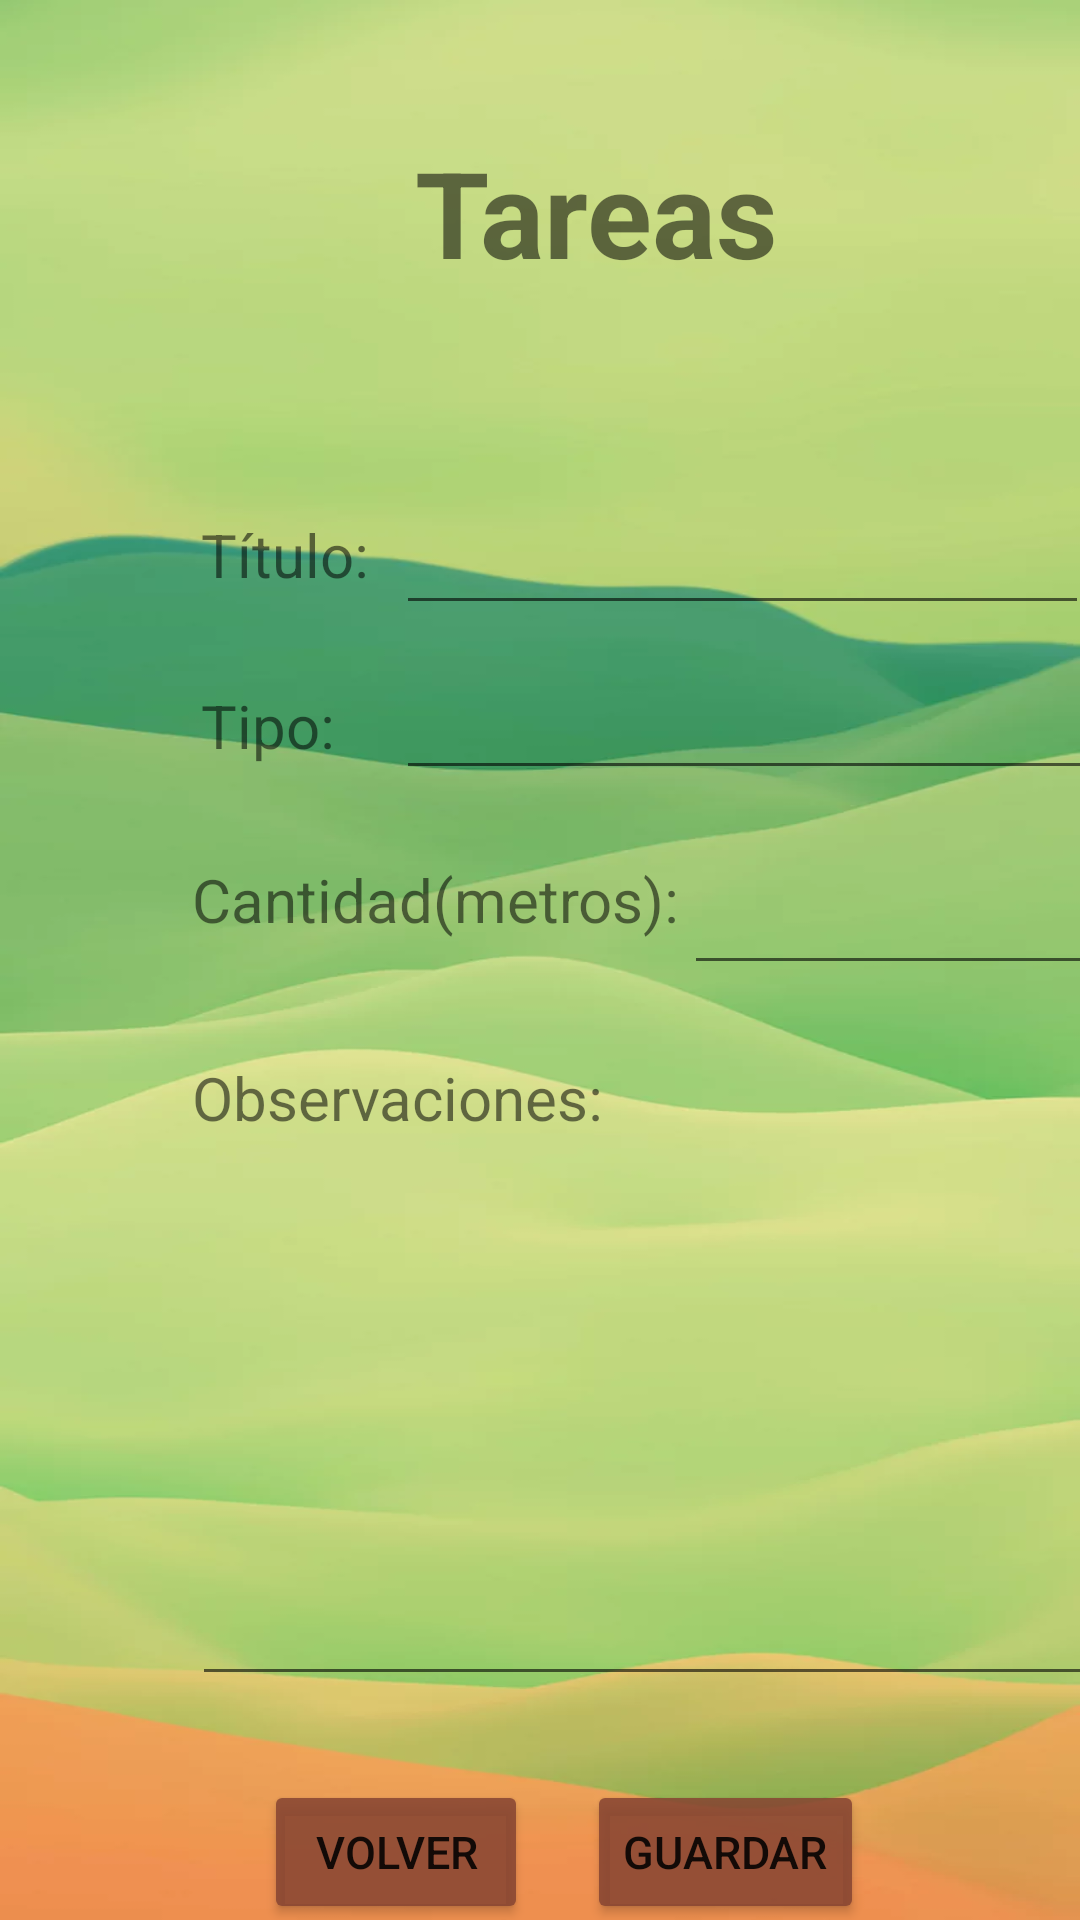

This screen was rendered from an Android layout file. Write that file and the resources it references.
<!-- AndroidManifest.xml: application theme Theme.VinedoDBSQLite -->
<!-- res/layout/activity_tareas_info.xml -->
<?xml version="1.0" encoding="utf-8"?>
<androidx.constraintlayout.widget.ConstraintLayout xmlns:android="http://schemas.android.com/apk/res/android"
    xmlns:app="http://schemas.android.com/apk/res-auto"
    xmlns:tools="http://schemas.android.com/tools"
    android:layout_width="match_parent"
    android:layout_height="match_parent"
    android:background="@drawable/smooth"
    tools:context=".MainActivity">

    <TextView
        android:id="@+id/titulo"
        android:layout_width="wrap_content"
        android:layout_height="wrap_content"
        android:layout_marginStart="30dp"
        android:layout_marginTop="44dp"
        android:layout_marginEnd="30dp"
        android:text="Tareas"
        android:textSize="40dp"
        android:textStyle="bold"
        android:translationX="50dp"
        app:layout_constraintEnd_toEndOf="parent"
        app:layout_constraintHorizontal_bias="0.326"
        app:layout_constraintStart_toStartOf="parent"
        app:layout_constraintTop_toTopOf="parent" />

    <TextView
        android:id="@+id/tvtit"
        android:layout_width="wrap_content"
        android:layout_height="wrap_content"
        android:layout_marginStart="67dp"
        android:layout_marginTop="74dp"
        android:text="Título:"
        android:textSize="20dp"
        app:layout_constraintStart_toStartOf="parent"
        app:layout_constraintTop_toBottomOf="@+id/titulo" />

    <EditText
        android:id="@+id/titular"
        android:layout_width="231dp"
        android:layout_height="43dp"
        android:layout_marginStart="132dp"
        android:layout_marginTop="68dp"
        app:layout_constraintStart_toStartOf="parent"
        app:layout_constraintTop_toBottomOf="@+id/titulo" />

    <TextView
        android:id="@+id/tvvaried"
        android:layout_width="wrap_content"
        android:layout_height="wrap_content"
        android:layout_marginStart="67dp"
        android:layout_marginTop="20dp"
        android:text="Tipo:"
        android:textSize="20dp"
        app:layout_constraintStart_toStartOf="parent"
        app:layout_constraintTop_toBottomOf="@+id/titular" />

    <EditText
        android:id="@+id/tipo"
        android:layout_width="233dp"
        android:layout_height="51dp"
        android:layout_marginStart="132dp"
        android:layout_marginTop="4dp"
        android:textSize="20dp"
        app:layout_constraintStart_toStartOf="parent"
        app:layout_constraintTop_toBottomOf="@+id/titular" />

    <TextView
        android:id="@+id/tvncepas"
        android:layout_width="wrap_content"
        android:layout_height="wrap_content"
        android:layout_marginStart="64dp"
        android:layout_marginTop="23dp"
        android:text="Cantidad(metros):"
        android:textSize="20dp"
        app:layout_constraintStart_toStartOf="parent"
        app:layout_constraintTop_toBottomOf="@+id/tipo" />

    <EditText
        android:id="@+id/cantidad"
        android:layout_width="152dp"
        android:layout_height="45dp"
        android:layout_marginStart="228dp"
        android:layout_marginTop="20dp"
        android:textSize="20dp"
        app:layout_constraintStart_toStartOf="parent"
        app:layout_constraintTop_toBottomOf="@+id/tipo" />

    <TextView
        android:id="@+id/tvextens"
        android:layout_width="wrap_content"
        android:layout_height="wrap_content"
        android:layout_marginStart="64dp"
        android:layout_marginTop="24dp"
        android:text="Observaciones:"
        android:textSize="20dp"
        app:layout_constraintStart_toStartOf="parent"
        app:layout_constraintTop_toBottomOf="@+id/cantidad" />

    <EditText
        android:id="@+id/observaciones"
        android:layout_width="307dp"
        android:layout_height="186dp"
        android:layout_marginStart="64dp"
        android:inputType="textMultiLine"
        android:lines="4"
        android:maxLines="10"
        android:minLines="1"
        android:scrollbars="vertical"
        android:textSize="20dp"
        app:layout_constraintStart_toStartOf="parent"
        app:layout_constraintTop_toBottomOf="@+id/tvextens" />

    <Button
        android:id="@+id/updateTareas"
        android:layout_width="wrap_content"
        android:layout_height="wrap_content"
        android:layout_marginTop="28dp"
        android:layout_marginEnd="72dp"
        android:backgroundTint="#DC874532"
        android:onClick="onClick"
        android:text="Guardar"
        android:textSize="15dp"
        app:layout_constraintEnd_toEndOf="parent"
        app:layout_constraintTop_toBottomOf="@+id/observaciones" />

    <Button
        android:id="@+id/cancel"
        android:layout_width="wrap_content"
        android:layout_height="wrap_content"
        android:layout_marginStart="88dp"
        android:layout_marginTop="28dp"
        android:backgroundTint="#DC874532"
        android:onClick="onClick"
        android:text="Volver"
        android:textSize="15dp"
        app:layout_constraintStart_toStartOf="parent"
        app:layout_constraintTop_toBottomOf="@+id/observaciones" />

</androidx.constraintlayout.widget.ConstraintLayout>
<!-- resources referenced by this layout -->
<resources>
  <!-- drawable smooth: webp bitmap (drawable, 16122 bytes) -->
  <style name="Theme.VinedoDBSQLite" parent="Theme.MaterialComponents.DayNight.DarkActionBar">
          
          <item name="colorPrimary">@color/purple_500</item>
          <item name="colorPrimaryVariant">@color/purple_700</item>
          <item name="colorOnPrimary">@color/white</item>
          
          <item name="colorSecondary">@color/teal_200</item>
          <item name="colorSecondaryVariant">@color/teal_700</item>
          <item name="colorOnSecondary">@color/black</item>
          
          <item name="android:statusBarColor" tools:targetApi="l">?attr/colorPrimaryVariant</item>
          
      </style>
  <color name="purple_500">#FF6200EE</color>
  <color name="purple_700">#FF3700B3</color>
  <color name="white">#FFFFFFFF</color>
  <color name="teal_200">#FF03DAC5</color>
  <color name="teal_700">#FF018786</color>
  <color name="black">#FF000000</color>
</resources>
